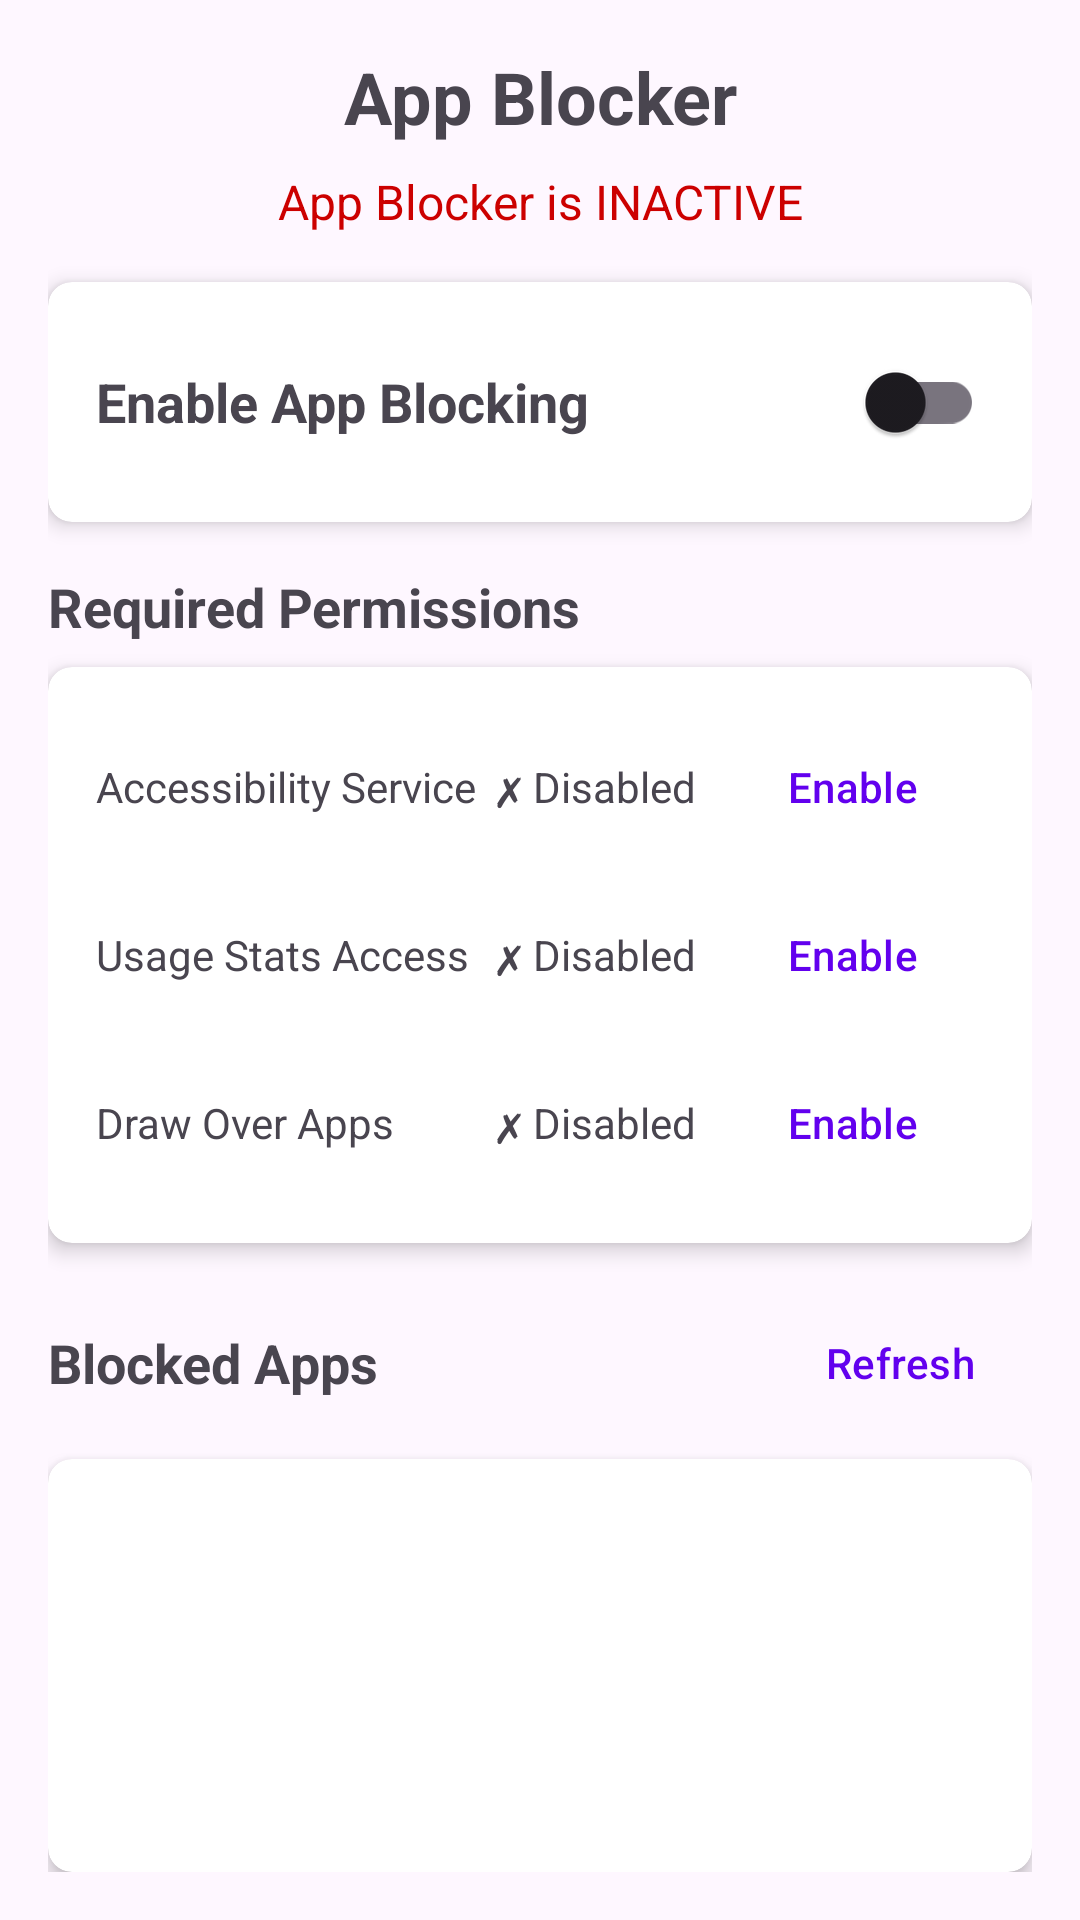

This screen was rendered from an Android layout file. Write that file and the resources it references.
<!-- AndroidManifest.xml: application theme Theme.AppBlocker -->
<!-- res/layout/activity_main.xml -->
<?xml version="1.0" encoding="utf-8"?>

<ScrollView xmlns:android="http://schemas.android.com/apk/res/android"
    xmlns:app="http://schemas.android.com/apk/res-auto"
    android:layout_width="match_parent"
    android:layout_height="match_parent"
    android:fillViewport="true">

    <LinearLayout
        android:layout_width="match_parent"
        android:layout_height="wrap_content"
        android:orientation="vertical"
        android:padding="16dp">

        
        <TextView
            android:layout_width="match_parent"
            android:layout_height="wrap_content"
            android:text="App Blocker"
            android:textSize="24sp"
            android:textStyle="bold"
            android:gravity="center"
            android:layout_marginBottom="8dp" />

        
        <TextView
            android:id="@+id/text_status"
            android:layout_width="match_parent"
            android:layout_height="wrap_content"
            android:text="App Blocker is INACTIVE"
            android:textSize="16sp"
            android:gravity="center"
            android:textColor="@android:color/holo_red_dark"
            android:layout_marginBottom="16dp" />

        
        <androidx.cardview.widget.CardView
            android:layout_width="match_parent"
            android:layout_height="wrap_content"
            android:layout_marginBottom="16dp"
            app:cardCornerRadius="8dp"
            app:cardElevation="4dp">

            <LinearLayout
                android:layout_width="match_parent"
                android:layout_height="wrap_content"
                android:orientation="horizontal"
                android:padding="16dp"
                android:gravity="center_vertical">

                <TextView
                    android:layout_width="0dp"
                    android:layout_height="wrap_content"
                    android:layout_weight="1"
                    android:text="Enable App Blocking"
                    android:textSize="18sp"
                    android:textStyle="bold" />

                <androidx.appcompat.widget.SwitchCompat
                    android:id="@+id/switch_blocking_enabled"
                    android:layout_width="wrap_content"
                    android:layout_height="wrap_content" />
            </LinearLayout>
        </androidx.cardview.widget.CardView>

        
        <TextView
            android:layout_width="match_parent"
            android:layout_height="wrap_content"
            android:text="Required Permissions"
            android:textSize="18sp"
            android:textStyle="bold"
            android:layout_marginBottom="8dp" />

        <androidx.cardview.widget.CardView
            android:layout_width="match_parent"
            android:layout_height="wrap_content"
            android:layout_marginBottom="16dp"
            app:cardCornerRadius="8dp"
            app:cardElevation="4dp">

            <LinearLayout
                android:layout_width="match_parent"
                android:layout_height="wrap_content"
                android:orientation="vertical"
                android:padding="16dp">

                
                <LinearLayout
                    android:layout_width="match_parent"
                    android:layout_height="wrap_content"
                    android:orientation="horizontal"
                    android:gravity="center_vertical"
                    android:layout_marginBottom="8dp">

                    <TextView
                        android:layout_width="0dp"
                        android:layout_height="wrap_content"
                        android:layout_weight="1"
                        android:text="Accessibility Service" />

                    <TextView
                        android:id="@+id/text_accessibility_status"
                        android:layout_width="wrap_content"
                        android:layout_height="wrap_content"
                        android:text="✗ Disabled"
                        android:layout_marginEnd="8dp" />

                    <Button
                        android:id="@+id/btn_accessibility"
                        android:layout_width="wrap_content"
                        android:layout_height="wrap_content"
                        android:text="Enable"
                        style="@style/Widget.Material3.Button.TextButton" />
                </LinearLayout>

                
                <LinearLayout
                    android:layout_width="match_parent"
                    android:layout_height="wrap_content"
                    android:orientation="horizontal"
                    android:gravity="center_vertical"
                    android:layout_marginBottom="8dp">

                    <TextView
                        android:layout_width="0dp"
                        android:layout_height="wrap_content"
                        android:layout_weight="1"
                        android:text="Usage Stats Access" />

                    <TextView
                        android:id="@+id/text_usage_stats_status"
                        android:layout_width="wrap_content"
                        android:layout_height="wrap_content"
                        android:text="✗ Disabled"
                        android:layout_marginEnd="8dp" />

                    <Button
                        android:id="@+id/btn_usage_stats"
                        android:layout_width="wrap_content"
                        android:layout_height="wrap_content"
                        android:text="Enable"
                        style="@style/Widget.Material3.Button.TextButton" />
                </LinearLayout>

                
                <LinearLayout
                    android:layout_width="match_parent"
                    android:layout_height="wrap_content"
                    android:orientation="horizontal"
                    android:gravity="center_vertical">

                    <TextView
                        android:layout_width="0dp"
                        android:layout_height="wrap_content"
                        android:layout_weight="1"
                        android:text="Draw Over Apps" />

                    <TextView
                        android:id="@+id/text_overlay_status"
                        android:layout_width="wrap_content"
                        android:layout_height="wrap_content"
                        android:text="✗ Disabled"
                        android:layout_marginEnd="8dp" />

                    <Button
                        android:id="@+id/btn_overlay"
                        android:layout_width="wrap_content"
                        android:layout_height="wrap_content"
                        android:text="Enable"
                        style="@style/Widget.Material3.Button.TextButton" />
                </LinearLayout>
            </LinearLayout>
        </androidx.cardview.widget.CardView>

        
        <LinearLayout
            android:layout_width="match_parent"
            android:layout_height="wrap_content"
            android:orientation="horizontal"
            android:gravity="center_vertical"
            android:layout_marginBottom="8dp">

            <TextView
                android:layout_width="0dp"
                android:layout_height="wrap_content"
                android:layout_weight="1"
                android:text="Blocked Apps"
                android:textSize="18sp"
                android:textStyle="bold" />

            <Button
                android:id="@+id/btn_permissions"
                android:layout_width="wrap_content"
                android:layout_height="wrap_content"
                android:text="Refresh"
                style="@style/Widget.Material3.Button.TextButton" />
        </LinearLayout>

        <androidx.cardview.widget.CardView
            android:layout_width="match_parent"
            android:layout_height="0dp"
            android:layout_weight="1"
            app:cardCornerRadius="8dp"
            app:cardElevation="4dp">

            <androidx.recyclerview.widget.RecyclerView
                android:id="@+id/recycler_view_apps"
                android:layout_width="match_parent"
                android:layout_height="match_parent"
                android:padding="8dp" />
        </androidx.cardview.widget.CardView>

    </LinearLayout>
</ScrollView>
<!-- resources referenced by this layout -->
<resources>
  <style name="Theme.AppBlocker" parent="Base.Theme.AppBlocker" />
  <style name="Base.Theme.AppBlocker" parent="Theme.Material3.DayNight.NoActionBar">
          
          <item name="colorPrimary">@color/purple_500</item>
          <item name="colorPrimaryVariant">@color/purple_700</item>
          <item name="colorOnPrimary">@color/white</item>
          
          <item name="colorSecondary">@color/teal_200</item>
          <item name="colorSecondaryVariant">@color/teal_700</item>
          <item name="colorOnSecondary">@color/black</item>
      </style>
  <!-- not gathered from this repository: default colours our renderer supplied (Android Studio template values) -->
  <color name="purple_500">#FF6200EE</color>
  <color name="purple_700">#FF3700B3</color>
  <color name="teal_200">#FF03DAC5</color>
  <color name="teal_700">#FF018786</color>
  <color name="black">#FF000000</color>
  <color name="white">#FFFFFFFF</color>
</resources>
